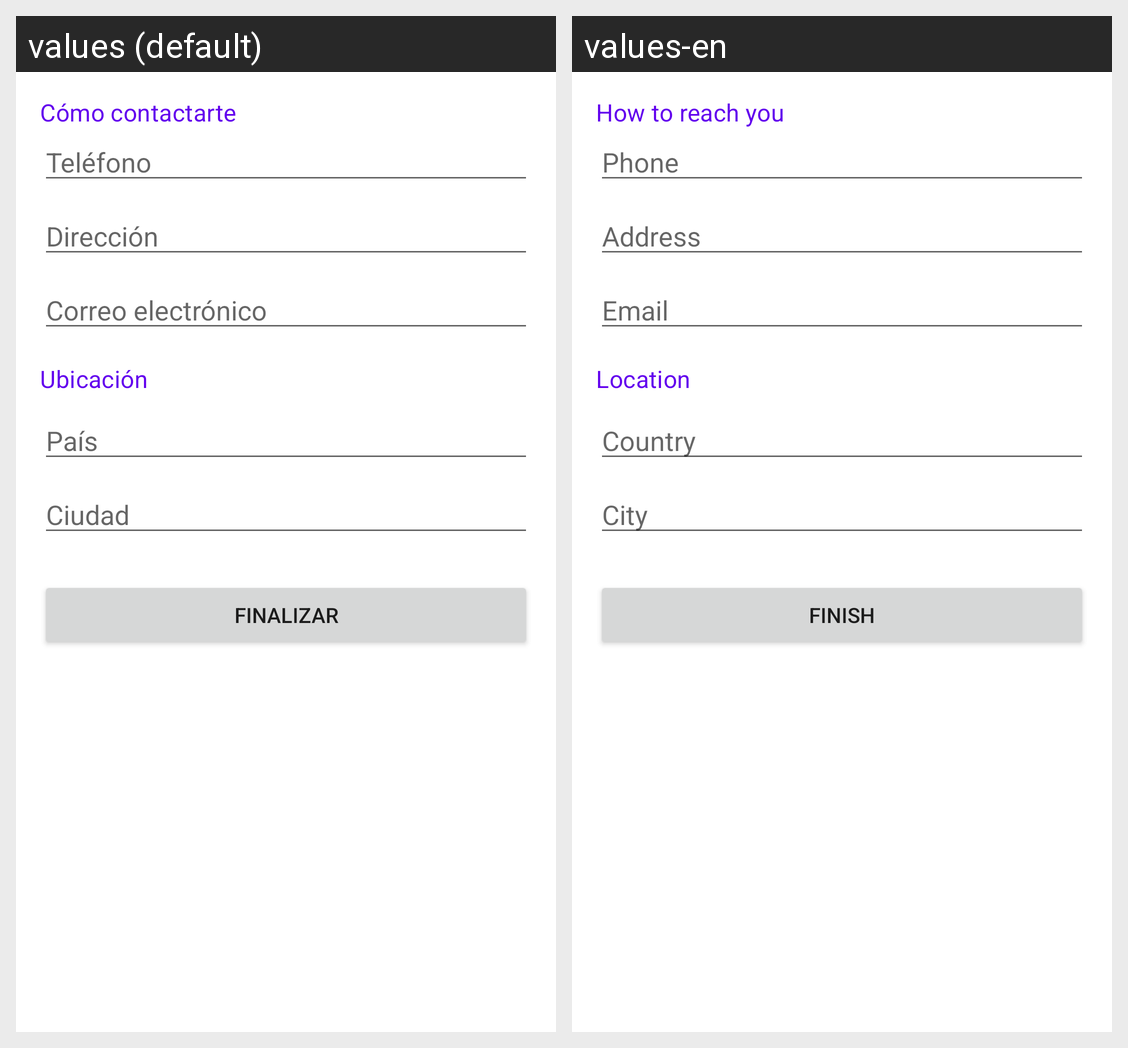

Translations of the strings shown on this Android screen, per locale in the grid:
Android screen res/layout/activity_contact_data.xml rendered under 2 locales, left to right: values (default), values-en. Device: Nexus 5 (rendered at 1080×1920; each locale shown at half size, 540×960, under a caption strip naming it); theme Theme.LabsCM20262Gr05.
Strings drawn on this screen, with the default value and each locale's value (text and hints the layout hard-codes, and strings that could not be matched under every locale, appear in the picture but are not listed):

section_contact_data
  values: Cómo contactarte
  values-en: How to reach you

lbl_phone
  values: Teléfono
  values-en: Phone

lbl_address
  values: Dirección
  values-en: Address

lbl_email
  values: Correo electrónico
  values-en: Email

section_location_data
  values: Ubicación
  values-en: Location

lbl_country
  values: País
  values-en: Country

lbl_city
  values: Ciudad
  values-en: City

action_submit
  values: Finalizar
  values-en: Finish
